Labelled photos from "paddy_leaf_reformat", an image-classification folder in Manoranjitham61217/paddy-diseases-detection. The possible labels are: bacterial blight, blast, brown spot.

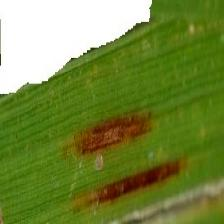
Label: blast

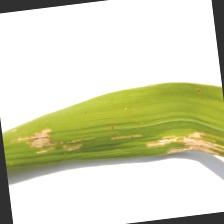
Label: bacterial blight

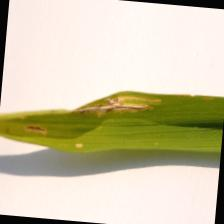
Label: bacterial blight

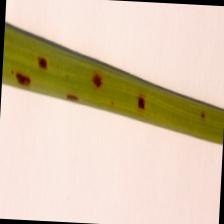
Label: brown spot

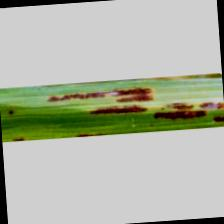
Label: blast

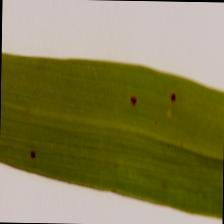
Label: brown spot
